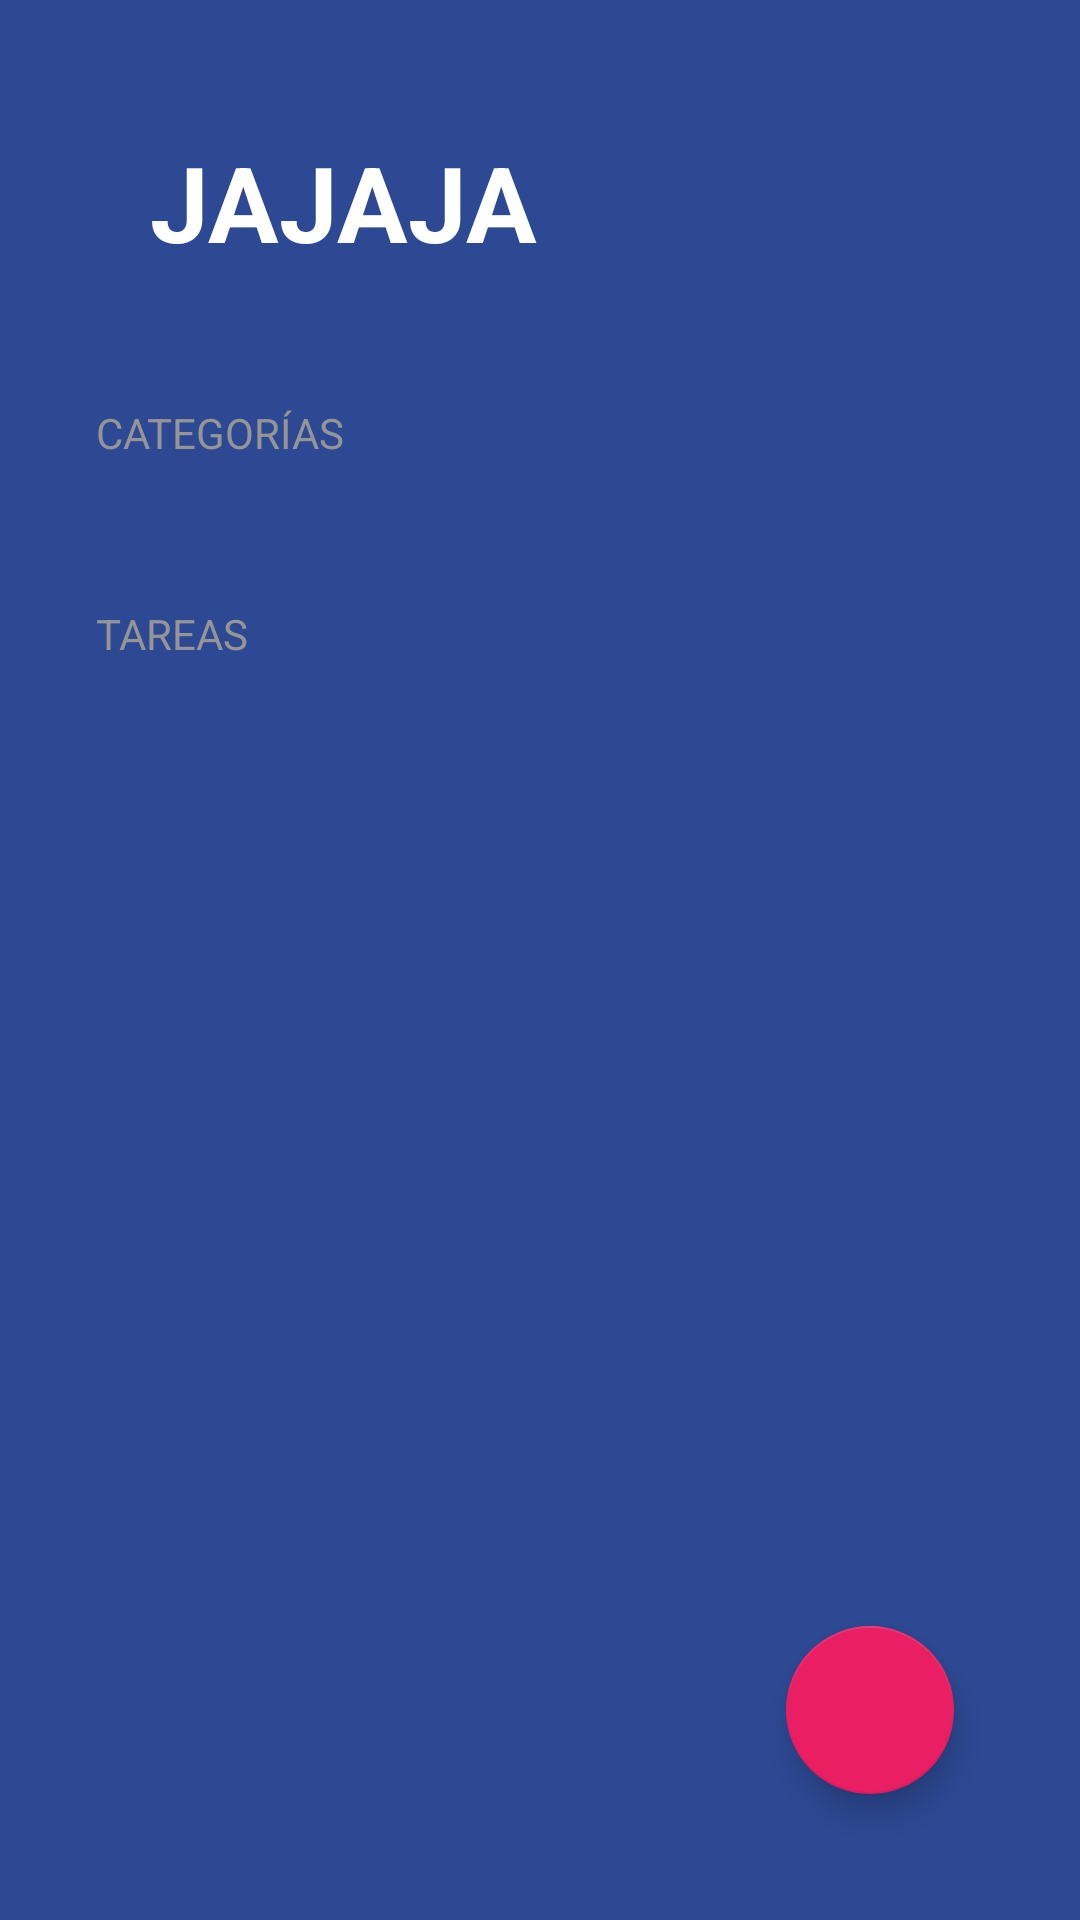

Here is an Android app screen rendered from its layout file. Give the layout XML and the strings, colors and styles it references.
<!-- AndroidManifest.xml: activity theme Theme.TodoApp -->
<!-- res/layout/activity_todo.xml -->
<?xml version="1.0" encoding="utf-8"?>
<FrameLayout xmlns:android="http://schemas.android.com/apk/res/android"
    xmlns:app="http://schemas.android.com/apk/res-auto"
    xmlns:tools="http://schemas.android.com/tools"
    android:layout_width="match_parent"
    android:layout_height="match_parent">

    <LinearLayout
        android:layout_width="match_parent"
        android:layout_height="match_parent"
        android:background="@color/todo_background_todo_app"
        android:orientation="vertical"
        tools:context=".todoapp.TodoActivity">

        <TextView
            android:layout_width="wrap_content"
            android:layout_height="wrap_content"
            android:layout_marginHorizontal="50dp"
            android:layout_marginVertical="44dp"
            android:text="@string/todo_title"
            android:textAllCaps="true"
            android:textColor="@color/white"
            android:textSize="35sp"
            android:textStyle="bold" />

        <TextView
            style="@style/TodoSubtitle"
            android:layout_width="wrap_content"
            android:layout_height="wrap_content"
            android:text="@string/todo_category" />

        <androidx.recyclerview.widget.RecyclerView
            android:id="@+id/rvCategories"
            android:layout_width="match_parent"
            android:layout_height="wrap_content"
            android:layout_marginTop="16dp" />

        <TextView
            style="@style/TodoSubtitle"
            android:layout_width="wrap_content"
            android:layout_height="wrap_content"
            android:layout_marginTop="32dp"
            android:text="@string/todo_tasks" />

        <androidx.recyclerview.widget.RecyclerView
            android:id="@+id/rvTasks"
            android:layout_width="match_parent"
            android:layout_height="wrap_content"
            android:layout_marginHorizontal="32dp"
            android:layout_marginTop="16dp" />

    </LinearLayout>
        <com.google.android.material.floatingactionbutton.FloatingActionButton
            android:id="@+id/fabAddTask"
            android:layout_width="wrap_content"
            android:layout_height="wrap_content"
            android:layout_margin="42dp"
            android:src="@drawable/ic_plus"
            app:backgroundTint="@color/todo_accent"
            app:fabSize="normal"
            app:tint="@color/white"
            android:layout_gravity="bottom|end"/>
</FrameLayout>
<!-- resources referenced by this layout -->
<resources>
  <color name="todo_accent">#E91E63</color>
  <color name="todo_background_todo_app">#FF2D4993</color>
  <color name="white">#FFFFFFFF</color>
  <string name="todo_category">Categorías</string>
  <string name="todo_tasks">Tareas</string>
  <string name="todo_title">jajaja</string>
  <style name="TodoSubtitle">
          <item name="textAllCaps">true</item>
          <item name="android:layout_marginHorizontal">32dp</item>
          <item name="android:textColor">@color/todo_subtitle_text</item>
      </style>
  <style name="Theme.TodoApp" parent="Theme.MaterialComponents.DayNight.NoActionBar">
          
          <item name="colorPrimary">#4DAAF4</item>
          <item name="colorPrimaryVariant">#2479BC</item>
          <item name="colorOnPrimary">@color/white</item>
          
          <item name="colorSecondary">#985D07</item>
          <item name="colorSecondaryVariant">#7C4F0D</item>
          <item name="colorOnSecondary">@color/black</item>
          
          <item name="android:statusBarColor">@color/todo_background_todo_app</item>
          
      </style>
  <color name="todo_subtitle_text">#959595</color>
  <color name="black">#FF000000</color>
</resources>
